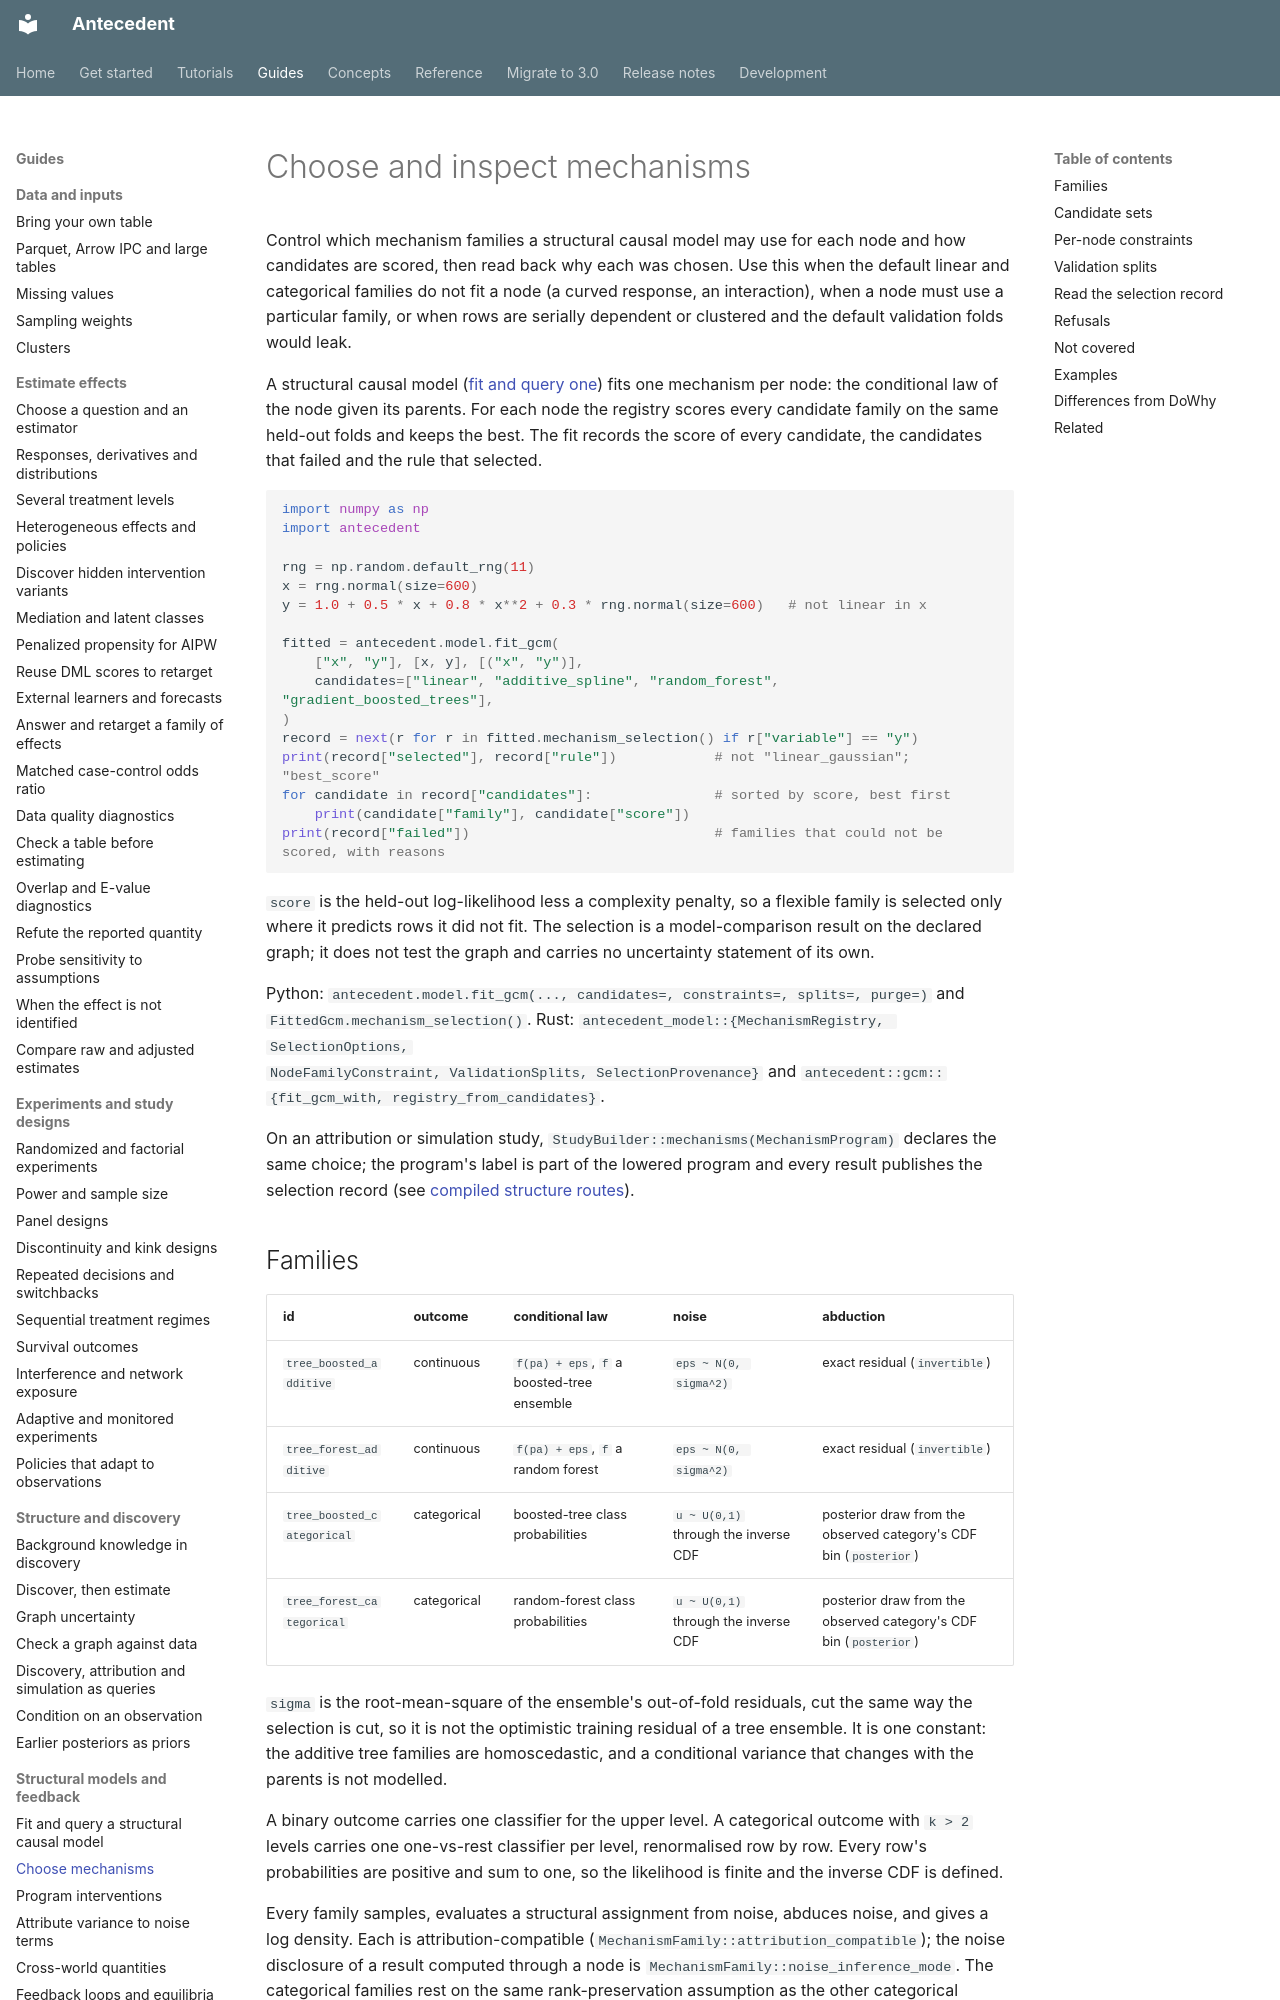

repository: iridae-dev/antecedent · page: guides/mechanism-selection/index.html · generator: mkdocs

# Choose and inspect mechanisms

Control which mechanism families a structural causal model may use for each node and how candidates are scored, then read back why each was chosen. Use this when the default linear and categorical families do not fit a node (a curved response, an interaction), when a node must use a particular family, or when rows are serially dependent or clustered and the default validation folds would leak.

A structural causal model ([fit and query one](gcm-estimands.md)) fits one mechanism per node: the conditional law of the node given its parents. For each node the registry scores every candidate family on the same held-out folds and keeps the best. The fit records the score of every candidate, the candidates that failed and the rule that selected.

```python
import numpy as np
import antecedent

rng = np.random.default_rng(11)
x = rng.normal(size=600)
y = 1.0 + 0.5 * x + 0.8 * x**2 + 0.3 * rng.normal(size=600)   # not linear in x

fitted = antecedent.model.fit_gcm(
    ["x", "y"], [x, y], [("x", "y")],
    candidates=["linear", "additive_spline", "random_forest", "gradient_boosted_trees"],
)
record = next(r for r in fitted.mechanism_selection() if r["variable"] == "y")
print(record["selected"], record["rule"])            # not "linear_gaussian"; "best_score"
for candidate in record["candidates"]:               # sorted by score, best first
    print(candidate["family"], candidate["score"])
print(record["failed"])                              # families that could not be scored, with reasons
```

`score` is the held-out log-likelihood less a complexity penalty, so a flexible family is selected only where it predicts rows it did not fit. The selection is a model-comparison result on the declared graph; it does not test the graph and carries no uncertainty statement of its own.

Python: `antecedent.model.fit_gcm(..., candidates=, constraints=, splits=, purge=)` and
`FittedGcm.mechanism_selection()`. Rust: `antecedent_model::{MechanismRegistry, SelectionOptions,
NodeFamilyConstraint, ValidationSplits, SelectionProvenance}` and
`antecedent::gcm::{fit_gcm_with, registry_from_candidates}`.

On an attribution or simulation study, `StudyBuilder::mechanisms(MechanismProgram)`
declares the same choice; the program's label is part of the lowered program and
every result publishes the selection record (see
[compiled structure routes](compiled-structure-routes.md)).
